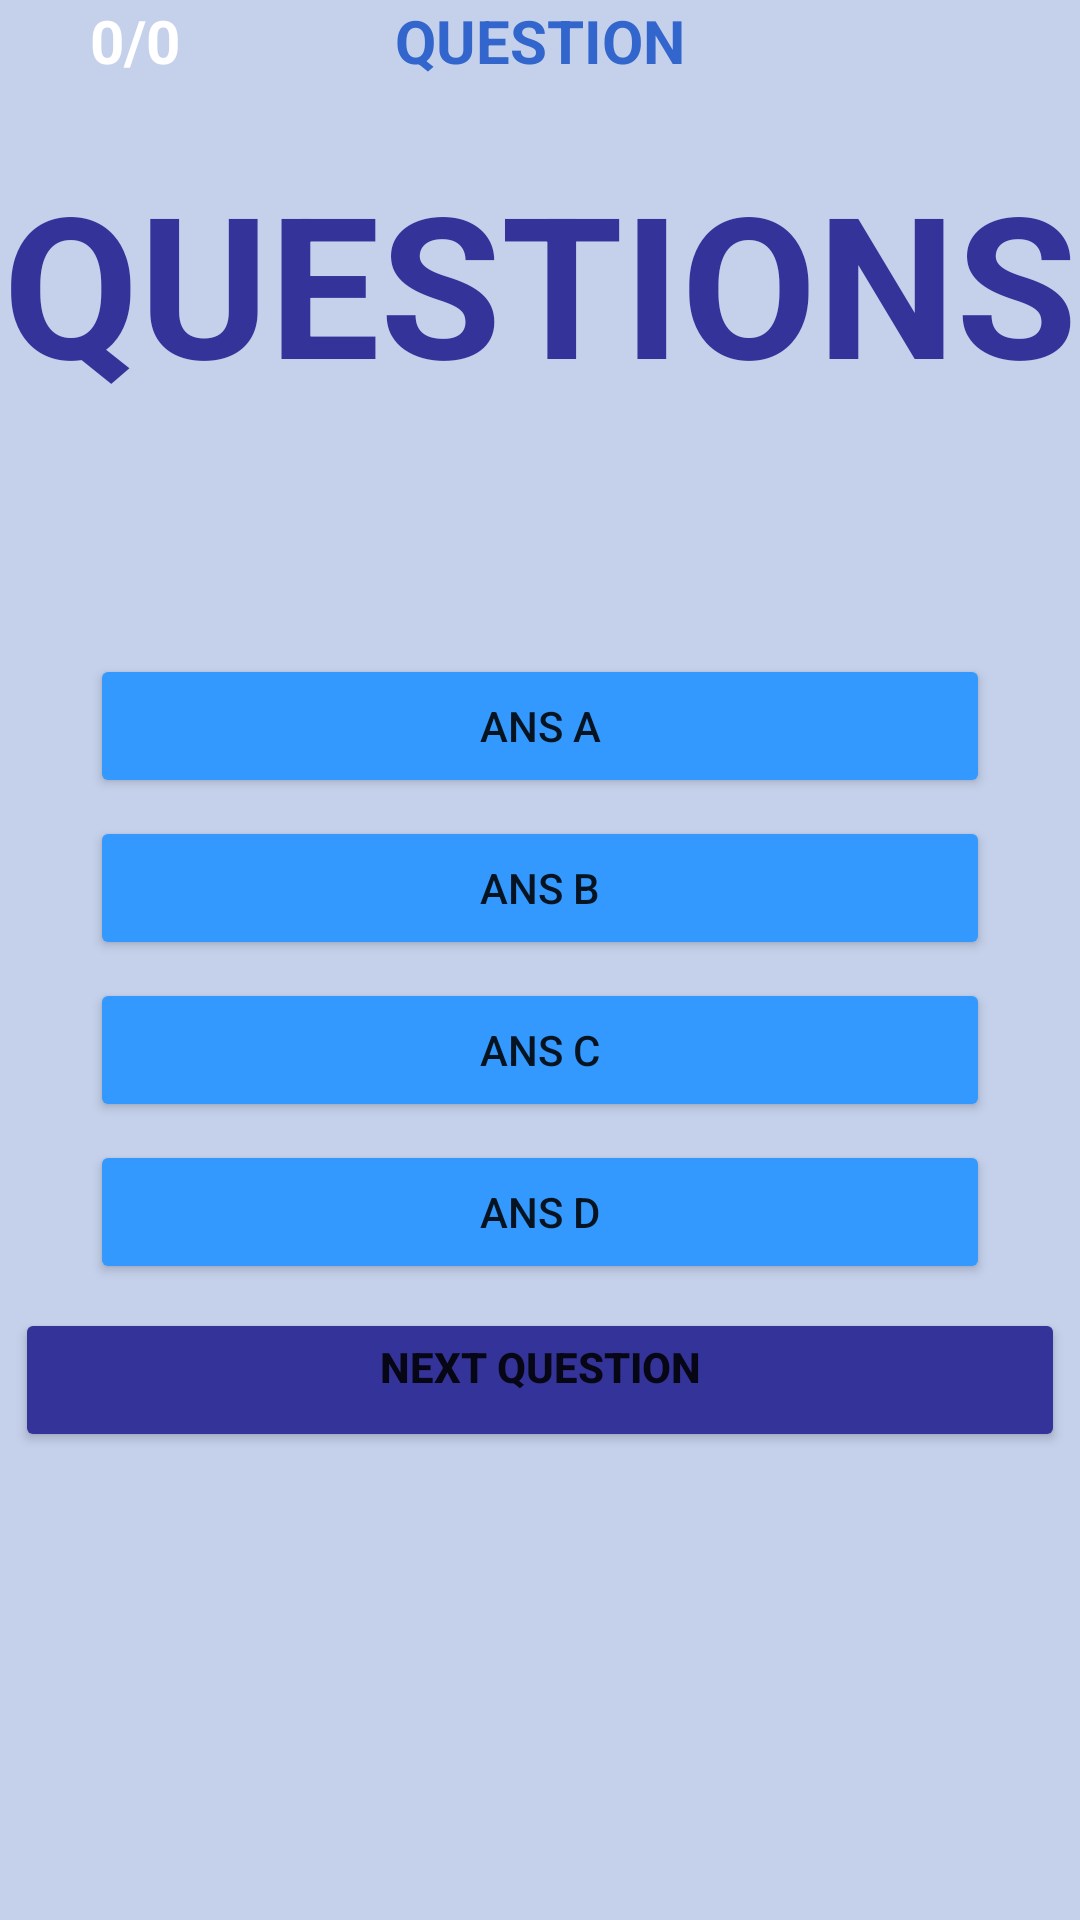

The Android layout XML behind this screen, and the referenced resources:
<!-- AndroidManifest.xml: application theme Theme.QuizTest -->
<!-- res/layout/activity_main.xml -->
<?xml version="1.0" encoding="utf-8"?>
<RelativeLayout xmlns:android="http://schemas.android.com/apk/res/android"
    xmlns:app="http://schemas.android.com/apk/res-auto"
    xmlns:tools="http://schemas.android.com/tools"
    android:layout_width="match_parent"
    android:layout_height="match_parent"
    android:background="#C5D1EB"
    tools:context=".Quiz">

    <TextView
        android:id="@+id/QuizApp"
        android:layout_width="wrap_content"
        android:layout_height="wrap_content"
        android:layout_centerHorizontal="true"
        android:text="@string/Question"
        android:textColor="#3366CC"
        android:textSize="20sp"
        android:textStyle="bold" />

    <TextView
        android:id="@+id/txtQuestions"
        android:layout_width="400dp"
        android:layout_height="600dp"
        android:layout_above="@id/choices"
        android:layout_marginTop="50dp"
        android:layout_marginBottom="-182dp"
        android:gravity="center_horizontal"
        android:text="@string/txtQuestions"
        android:textColor="#333399"
        android:textSize="17sp"
        android:textStyle="bold"
        app:autoSizeTextType="uniform" />

    <TextView
        android:id="@+id/txtQuestionCount"
        android:layout_width="wrap_content"
        android:layout_height="wrap_content"
        android:paddingLeft="30dp"
        android:paddingRight="30dp"
        android:text="@string/txtCounter"
        android:textColor="#FFFFFF"
        android:textSize="20sp"
        android:textStyle="bold" />

    <LinearLayout
        android:id="@+id/choices"
        android:layout_width="match_parent"
        android:layout_height="wrap_content"
        android:layout_marginTop="200dp"
        android:orientation="vertical">

        <Space
            android:layout_width="match_parent"
            android:layout_height="15dp" />

        <Button
            android:id="@+id/answerA"
            android:layout_width="300dp"
            android:layout_height="wrap_content"
            android:layout_gravity="center_horizontal"
            android:layout_margin="3dp"
            android:backgroundTint="#3399FF"
            android:text="@string/btnAnsA" />

        <Button
            android:id="@+id/answerA2"
            android:layout_width="300dp"
            android:layout_height="wrap_content"
            android:layout_gravity="center_horizontal"
            android:layout_margin="3dp"
            android:backgroundTint="#3399FF"
            android:text="@string/btnAnsB" />

        <Button
            android:id="@+id/answerA3"
            android:layout_width="300dp"
            android:layout_height="wrap_content"
            android:layout_gravity="center_horizontal"
            android:layout_margin="3dp"
            android:backgroundTint="#3399FF"
            android:text="@string/btnAnsC" />

        <Button
            android:id="@+id/answerA4"
            android:layout_width="300dp"
            android:layout_height="wrap_content"
            android:layout_gravity="center_horizontal"
            android:layout_margin="3dp"
            android:backgroundTint="#3399FF"
            android:text="@string/btnAnsD" />

        <Button
            android:id="@+id/btnResults"
            android:layout_width="match_parent"
            android:layout_height="wrap_content"
            android:layout_margin="5dp"
            android:layout_marginTop="5dp"
            android:backgroundTint="#333399"
            android:gravity="center_horizontal"
            android:paddingTop="10dp"
            android:text="@string/btnResults"
            android:textStyle="bold" />

    </LinearLayout>


</RelativeLayout>
<!-- resources referenced by this layout -->
<resources>
  <string name="Question">QUESTION</string>
  <string name="btnAnsA">Ans A</string>
  <string name="btnAnsB">Ans B</string>
  <string name="btnAnsC">Ans C</string>
  <string name="btnAnsD">Ans D</string>
  <string name="btnResults">NEXT QUESTION</string>
  <string name="txtCounter">0/0</string>
  <string name="txtQuestions">QUESTIONS</string>
  <style name="Theme.QuizTest" parent="Theme.MaterialComponents.DayNight.DarkActionBar">
          
          <item name="colorPrimary">@color/purple_500</item>
          <item name="colorPrimaryVariant">@color/purple_700</item>
          <item name="colorOnPrimary">@color/white</item>
          
          <item name="colorSecondary">@color/teal_200</item>
          <item name="colorSecondaryVariant">@color/teal_700</item>
          <item name="colorOnSecondary">@color/black</item>
          
          <item name="android:statusBarColor" tools:targetApi="21">?attr/colorPrimaryVariant</item>
          
      </style>
  <!-- not gathered from this repository: default colours our renderer supplied (Android Studio template values) -->
  <color name="purple_500">#FF6200EE</color>
  <color name="purple_700">#FF3700B3</color>
  <color name="teal_200">#FF03DAC5</color>
  <color name="teal_700">#FF018786</color>
  <color name="black">#FF000000</color>
  <color name="white">#FFFFFFFF</color>
</resources>
